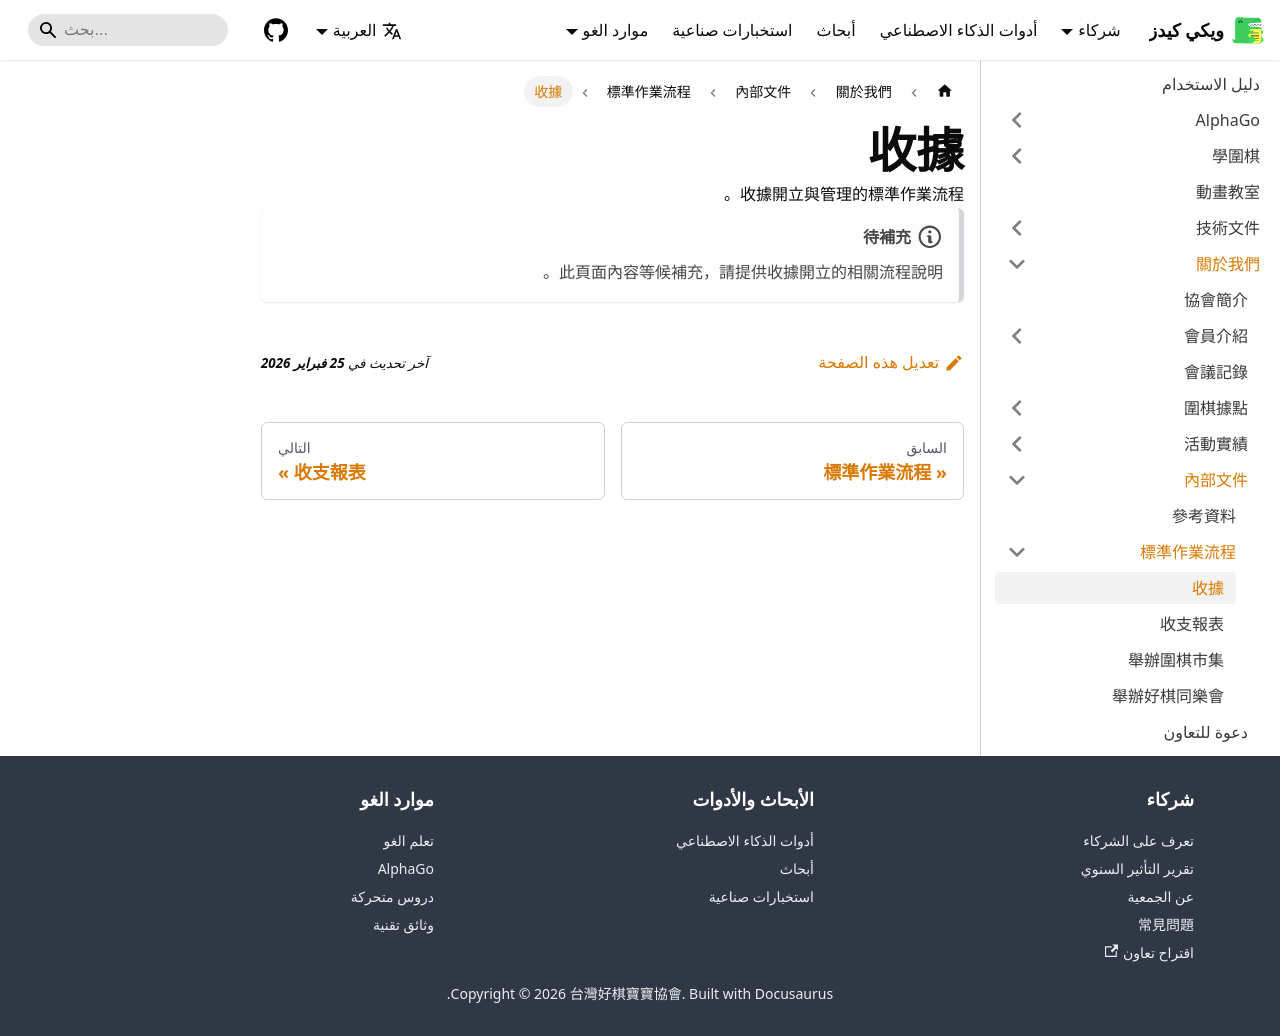

repository: weiqi-kids/www.weiqi.kids · page: ar/docs/about/internal/sop/receipts/index.html · generator: docusaurus

---
sidebar_position: 2
title: 收據
---

# 收據

收據開立與管理的標準作業流程。

:::note[待補充]
此頁面內容等候補充，請提供收據開立的相關流程說明。
:::
